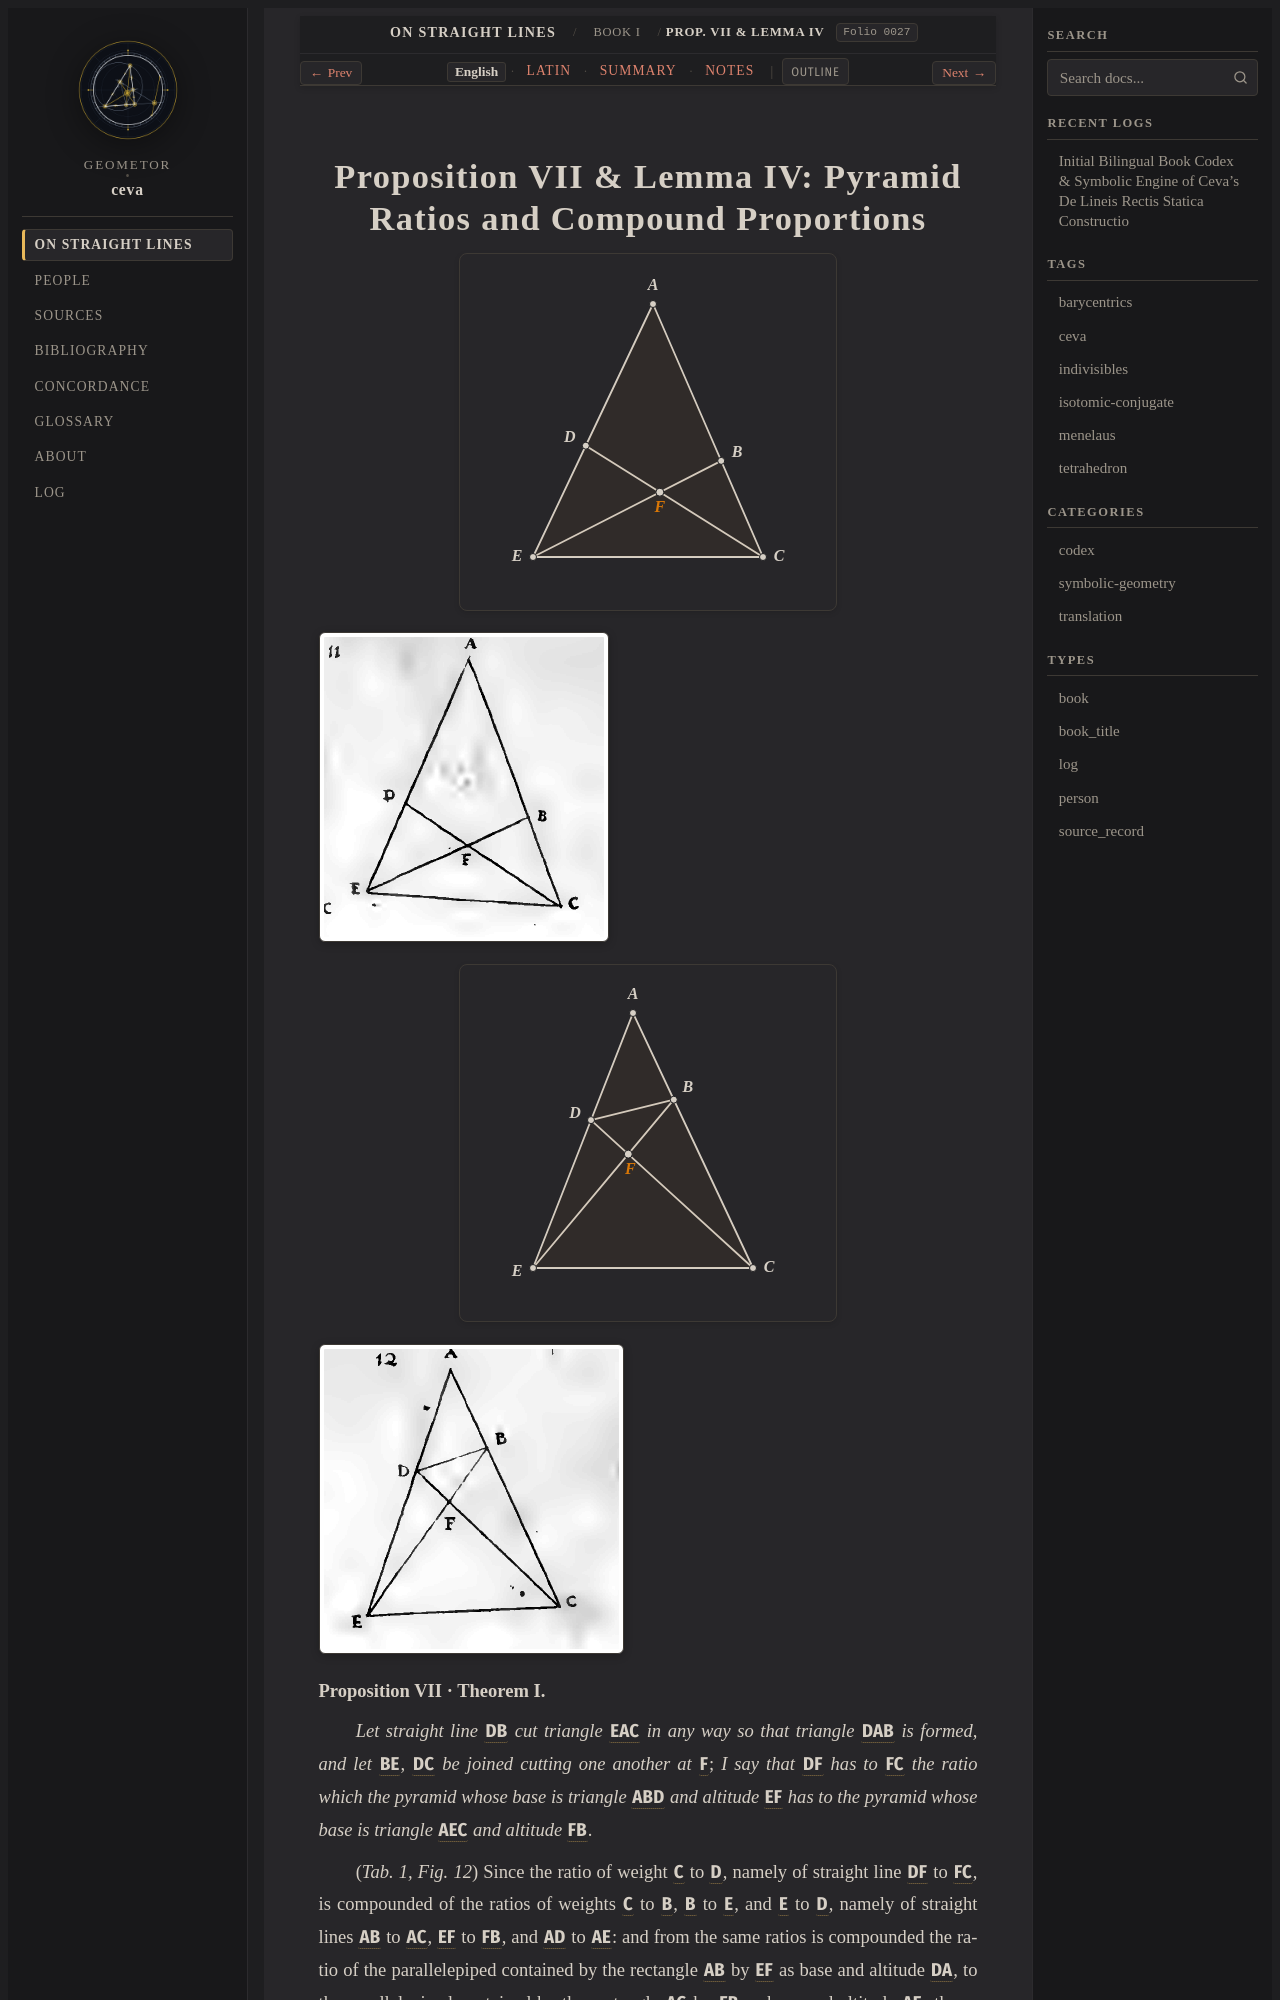

repository: geometor/ceva · page: de_lineis_rectis/liber_primus/prop_07/index.html · generator: sphinx

:layout: book
:order: 8
:canonical_id: liber_primus_prop_07
:breadcrumb_title: Prop. VII & Lemma IV
:folio: 0027
:tracks: English: index | Latin: la | Summary: summary | Notes: notes

.. _liber-primus-prop-07:
.. _liber-primus-prop-07-en:
